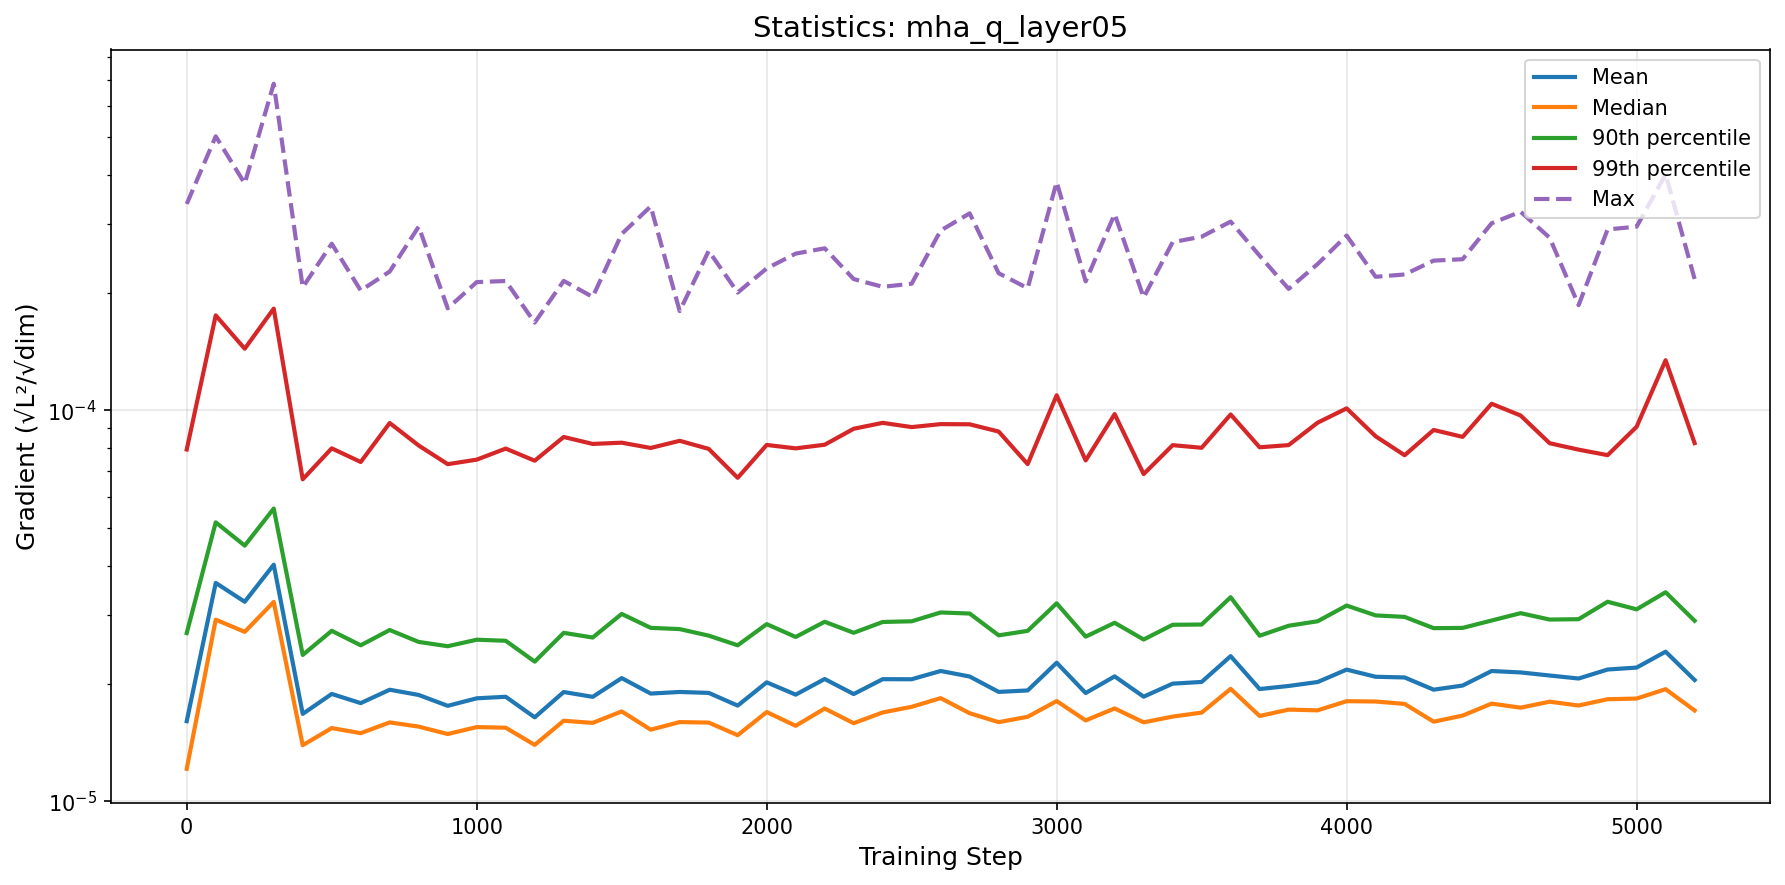

Source data for this figure (header and first rows):
step, mean, median, p90, p99, max
0, 1.6021389360838206e-05, 1.209895935971872e-05, 2.6926696591544896e-05, 7.939587158034534e-05, 0.0003373
100, 3.61759570799742e-05, 2.913492153311381e-05, 5.169005089555867e-05, 0.0001749, 0.0005023
200, 3.237094008363377e-05, 2.7111967938253656e-05, 4.506626646616496e-05, 0.0001437, 0.0003805
300, 4.0271336948600424e-05, 3.234643372707069e-05, 5.605958176602144e-05, 0.000182, 0.0006847
400, 1.6722040889760592e-05, 1.3905619198339991e-05, 2.366691205679672e-05, 6.660293365712226e-05, 0.0002064
500, 1.8807971392626704e-05, 1.5381437151518185e-05, 2.728413437580457e-05, 7.992772043508005e-05, 0.0002669
600, 1.781817886785981e-05, 1.4927617485227529e-05, 2.5049849682545755e-05, 7.376519097306262e-05, 0.0002026
700, 1.9281259476652428e-05, 1.5905132386251353e-05, 2.7411491828388534e-05, 9.279930236516507e-05, 0.0002265
800, 1.8694072805049344e-05, 1.551362220197916e-05, 2.555130049586296e-05, 8.127437176881346e-05, 0.0002952
900, 1.7536535768414296e-05, 1.4851977084617829e-05, 2.4914584173529875e-05, 7.281836406036744e-05, 0.0001823
1000, 1.8329279263643423e-05, 1.5471455299120862e-05, 2.588778079370968e-05, 7.478098523279132e-05, 0.0002128
1100, 1.8499038904654492e-05, 1.5414858353324234e-05, 2.572522953414591e-05, 7.981414892128651e-05, 0.0002142
1200, 1.6386286209828832e-05, 1.3929844499216415e-05, 2.2753286430088338e-05, 7.431625272147344e-05, 0.0001677
1300, 1.9022074036558123e-05, 1.6060574125731364e-05, 2.695603689062409e-05, 8.546626231691327e-05, 0.0002144
1400, 1.8488346890015756e-05, 1.5858986444072798e-05, 2.6223155145999044e-05, 8.203420256904791e-05, 0.000195
1500, 2.06492406264707e-05, 1.6968296222330537e-05, 3.0134039661788847e-05, 8.264215175586222e-05, 0.0002826
1600, 1.8849814404221987e-05, 1.523816672488465e-05, 2.7763016987591982e-05, 8.010854289750556e-05, 0.0003324
1700, 1.9029132592456627e-05, 1.5935765077301767e-05, 2.7558341571420897e-05, 8.355912104889258e-05, 0.0001794
1800, 1.8924388090368893e-05, 1.5887204426690005e-05, 2.6515452191233635e-05, 7.968225545482656e-05, 0.0002558
1900, 1.7558429755735817e-05, 1.4751608432561625e-05, 2.505087741155876e-05, 6.71966612571847e-05, 0.0002001
2000, 2.0139832629289295e-05, 1.690561020950554e-05, 2.8375990950735286e-05, 8.154962524713452e-05, 0.0002307
2100, 1.8731091369517117e-05, 1.558899020892568e-05, 2.6311266992706805e-05, 7.992413266038047e-05, 0.0002517
2200, 2.0538730490825075e-05, 1.7259550077142194e-05, 2.877166298276279e-05, 8.164777318597718e-05, 0.0002597
2300, 1.879686924866064e-05, 1.582802906341385e-05, 2.696641968213953e-05, 8.970395538199226e-05, 0.0002167
2400, 2.051787781961626e-05, 1.6866472833498847e-05, 2.873879020626191e-05, 9.288663095503574e-05, 0.000207
2500, 2.0509117292582297e-05, 1.7434274013794493e-05, 2.8856871722382493e-05, 9.059044168679959e-05, 0.0002108
2600, 2.1532503749556652e-05, 1.8348496269027237e-05, 3.039807688764995e-05, 9.219223393301932e-05, 0.0002884
2700, 2.0842809413120938e-05, 1.6786897504061926e-05, 3.0202522793842945e-05, 9.209475865645781e-05, 0.0003191
2800, 1.903653929805468e-05, 1.5927202184684575e-05, 2.6562888706394006e-05, 8.824479227769183e-05, 0.0002243
2900, 1.919979324073649e-05, 1.643921495997347e-05, 2.7275333195575513e-05, 7.284641687874675e-05, 0.0002053
3000, 2.260487619614488e-05, 1.8037555491901003e-05, 3.207643203495536e-05, 0.0001093, 0.0003838
3100, 1.891025752444518e-05, 1.6091591533040628e-05, 2.635855162225198e-05, 7.442947426170566e-05, 0.0002137
3200, 2.08585491132039e-05, 1.726885875541484e-05, 2.8602715246961452e-05, 9.779232350410874e-05, 0.0003177
3300, 1.850692123436407e-05, 1.5910033653199207e-05, 2.591796510387212e-05, 6.868328127893576e-05, 0.0001944
3400, 1.9983897603127942e-05, 1.6459213838970754e-05, 2.8267507332202513e-05, 8.144184976117684e-05, 0.0002693
3500, 2.018564997387427e-05, 1.684948347246973e-05, 2.8310591005720198e-05, 8.019594388315438e-05, 0.0002782
3600, 2.3498698014736063e-05, 1.9379600416868925e-05, 3.325546458654571e-05, 9.758628257259195e-05, 0.000304
3700, 1.935940534128885e-05, 1.6518712072866037e-05, 2.6503217668505386e-05, 8.04286068159853e-05, 0.0002486
3800, 1.9712928597418306e-05, 1.714896279736422e-05, 2.8105829187552445e-05, 8.147628359438378e-05, 0.0002045
3900, 2.0177271780750872e-05, 1.707618503132835e-05, 2.8861284590675496e-05, 9.298378390667491e-05, 0.0002368
4000, 2.1707684025175566e-05, 1.802254428184824e-05, 3.165633279422764e-05, 0.0001012, 0.00028
4100, 2.0810913662318497e-05, 1.7988185391004663e-05, 2.98753666356788e-05, 8.580585417803357e-05, 0.0002196
4200, 2.0727582362362845e-05, 1.773542408045614e-05, 2.9611142053909134e-05, 7.674723274249113e-05, 0.0002226
4300, 1.9285609472063925e-05, 1.5973811969161034e-05, 2.7711469556379598e-05, 8.907317642297118e-05, 0.0002415
4400, 1.976352102011398e-05, 1.6555457477807067e-05, 2.775164830381982e-05, 8.551816790713912e-05, 0.0002436
4500, 2.152915471802836e-05, 1.7767042663763277e-05, 2.899075025197817e-05, 0.0001039, 0.000301
4600, 2.1349077950308777e-05, 1.7346651475236285e-05, 3.0270314709923696e-05, 9.698271314846327e-05, 0.0003221
4700, 2.0965392047957365e-05, 1.7967728126677684e-05, 2.9151555281714536e-05, 8.238715417974143e-05, 0.0002765
4800, 2.059750437309406e-05, 1.757046084094327e-05, 2.9213939342298545e-05, 7.931933578220187e-05, 0.0001858
4900, 2.171797729033642e-05, 1.823180264182156e-05, 3.237413511669729e-05, 7.678747315367201e-05, 0.0002903
5000, 2.196820110660675e-05, 1.8304943296243437e-05, 3.0959214200265706e-05, 9.076669884961986e-05, 0.0002951
5100, 2.4124286611534478e-05, 1.934318515850464e-05, 3.4241667890455574e-05, 0.0001343, 0.0004016
5200, 2.0416646895020968e-05, 1.7064896383089945e-05, 2.894585759349866e-05, 8.244128584919886e-05, 0.0002168
